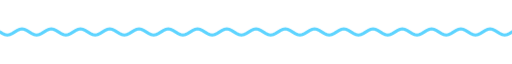
t = 0.00 s
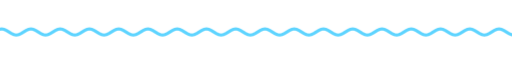
t = 1.67 s
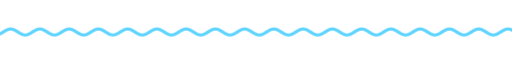
t = 3.33 s
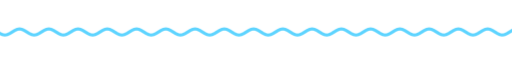
t = 5.00 s
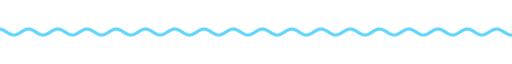
t = 6.67 s
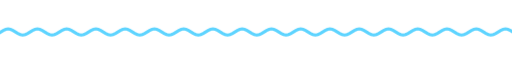
t = 8.33 s

The animated SVG that drew these frames (rendered in a browser with its animation timeline set to each time). Animation: 9 CSS @keyframes rules; frames cover the first 8.33 s, repeats indefinitely.

<svg xmlns="http://www.w3.org/2000/svg" xmlns:xlink="http://www.w3.org/1999/xlink" width="840" height="28" viewBox="0 0 840 28" role="img" aria-label="divider"><title>divider</title><style>text{font-family:G,R,'Google Sans','Segoe UI',Roboto,sans-serif;font-variation-settings:'ROND' 100}
.up{animation:up .8s cubic-bezier(.05,.7,.1,1) both}
.pop{transform-box:fill-box;transform-origin:center;animation:pop .6s cubic-bezier(.34,1.56,.64,1) both}
.fade{animation:fade .9s ease both}
.spin{transform-box:fill-box;transform-origin:center;animation:spin 40s linear infinite}
.spin-r{transform-box:fill-box;transform-origin:center;animation:spin 28s linear infinite reverse}
.bob{transform-box:fill-box;transform-origin:center;animation:bob 7s ease-in-out infinite}
.grow{transform-box:fill-box;transform-origin:left center;animation:grow 1.1s cubic-bezier(.2,0,0,1) both}
.wght{animation:wght 1.6s cubic-bezier(.2,0,0,1) .2s both}
.wave{animation:wave 2.4s linear infinite}
.blink{animation:blink 1s step-end infinite}
@keyframes blink{50%{opacity:0}}
@keyframes up{from{opacity:0;transform:translateY(14px)}to{opacity:1;transform:none}}
@keyframes pop{from{opacity:0;transform:scale(.6)}to{opacity:1;transform:scale(1)}}
@keyframes fade{from{opacity:0}to{opacity:1}}
@keyframes spin{to{transform:rotate(360deg)}}
@keyframes bob{0%,100%{transform:translateY(0) rotate(0)}50%{transform:translateY(-10px) rotate(12deg)}}
@keyframes grow{from{transform:scaleX(0)}to{transform:scaleX(1)}}
@keyframes wght{from{font-variation-settings:'ROND' 100,'wght' 400}to{font-variation-settings:'ROND' 100,'wght' 760}}
@keyframes wave{from{transform:translateX(0)}to{transform:translateX(-48px)}}
@media (prefers-reduced-motion:reduce){*{animation:none!important}}</style><clipPath id="w"><rect x="0" y="0" width="840" height="28"/></clipPath><g clip-path="url(#w)"><path class="wave" d="M0 14.0 L4 16.5 L8 18.3 L12 19.0 L16 18.3 L20 16.5 L24 14.0 L28 11.5 L32 9.7 L36 9.0 L40 9.7 L44 11.5 L48 14.0 L52 16.5 L56 18.3 L60 19.0 L64 18.3 L68 16.5 L72 14.0 L76 11.5 L80 9.7 L84 9.0 L88 9.7 L92 11.5 L96 14.0 L100 16.5 L104 18.3 L108 19.0 L112 18.3 L116 16.5 L120 14.0 L124 11.5 L128 9.7 L132 9.0 L136 9.7 L140 11.5 L144 14.0 L148 16.5 L152 18.3 L156 19.0 L160 18.3 L164 16.5 L168 14.0 L172 11.5 L176 9.7 L180 9.0 L184 9.7 L188 11.5 L192 14.0 L196 16.5 L200 18.3 L204 19.0 L208 18.3 L212 16.5 L216 14.0 L220 11.5 L224 9.7 L228 9.0 L232 9.7 L236 11.5 L240 14.0 L244 16.5 L248 18.3 L252 19.0 L256 18.3 L260 16.5 L264 14.0 L268 11.5 L272 9.7 L276 9.0 L280 9.7 L284 11.5 L288 14.0 L292 16.5 L296 18.3 L300 19.0 L304 18.3 L308 16.5 L312 14.0 L316 11.5 L320 9.7 L324 9.0 L328 9.7 L332 11.5 L336 14.0 L340 16.5 L344 18.3 L348 19.0 L352 18.3 L356 16.5 L360 14.0 L364 11.5 L368 9.7 L372 9.0 L376 9.7 L380 11.5 L384 14.0 L388 16.5 L392 18.3 L396 19.0 L400 18.3 L404 16.5 L408 14.0 L412 11.5 L416 9.7 L420 9.0 L424 9.7 L428 11.5 L432 14.0 L436 16.5 L440 18.3 L444 19.0 L448 18.3 L452 16.5 L456 14.0 L460 11.5 L464 9.7 L468 9.0 L472 9.7 L476 11.5 L480 14.0 L484 16.5 L488 18.3 L492 19.0 L496 18.3 L500 16.5 L504 14.0 L508 11.5 L512 9.7 L516 9.0 L520 9.7 L524 11.5 L528 14.0 L532 16.5 L536 18.3 L540 19.0 L544 18.3 L548 16.5 L552 14.0 L556 11.5 L560 9.7 L564 9.0 L568 9.7 L572 11.5 L576 14.0 L580 16.5 L584 18.3 L588 19.0 L592 18.3 L596 16.5 L600 14.0 L604 11.5 L608 9.7 L612 9.0 L616 9.7 L620 11.5 L624 14.0 L628 16.5 L632 18.3 L636 19.0 L640 18.3 L644 16.5 L648 14.0 L652 11.5 L656 9.7 L660 9.0 L664 9.7 L668 11.5 L672 14.0 L676 16.5 L680 18.3 L684 19.0 L688 18.3 L692 16.5 L696 14.0 L700 11.5 L704 9.7 L708 9.0 L712 9.7 L716 11.5 L720 14.0 L724 16.5 L728 18.3 L732 19.0 L736 18.3 L740 16.5 L744 14.0 L748 11.5 L752 9.7 L756 9.0 L760 9.7 L764 11.5 L768 14.0 L772 16.5 L776 18.3 L780 19.0 L784 18.3 L788 16.5 L792 14.0 L796 11.5 L800 9.7 L804 9.0 L808 9.7 L812 11.5 L816 14.0 L820 16.5 L824 18.3 L828 19.0 L832 18.3 L836 16.5 L840 14.0 L844 11.5 L848 9.7 L852 9.0 L856 9.7 L860 11.5 L864 14.0 L868 16.5 L872 18.3 L876 19.0 L880 18.3 L884 16.5 L888 14.0 L892 11.5 L896 9.7 L900 9.0 L904 9.7 L908 11.5 L912 14.0 L916 16.5 L920 18.3 L924 19.0 L928 18.3 L932 16.5 L936 14.0" fill="none" stroke="#5ed4ff" stroke-width="5" stroke-linecap="round"/></g></svg>
